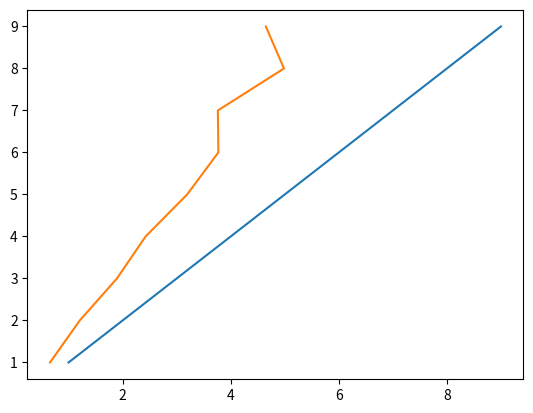

Write Python code to recreate this figure.
from matplotlib import pyplot as plt
import random
x_values = [1, 2, 3, 4, 5, 6, 7, 8, 9]
y_values = [1, 2, 3, 4, 5, 6, 7, 8, 9]



v1 = 0.1
v2 = 0.2

predict = []
for (item1, item2, item3, item4) in zip(x_values, x_values, x_values, x_values):
    predict.append(random.uniform(v1, v2)*item1 + random.uniform(v1, v2)*item2 + random.uniform(v1,v2) * item3 + random.uniform(v1,v2) * item4)
print(predict)
plt.plot(x_values,y_values)
plt.plot(predict,y_values)
plt.show()

for i in x_values:
    print()